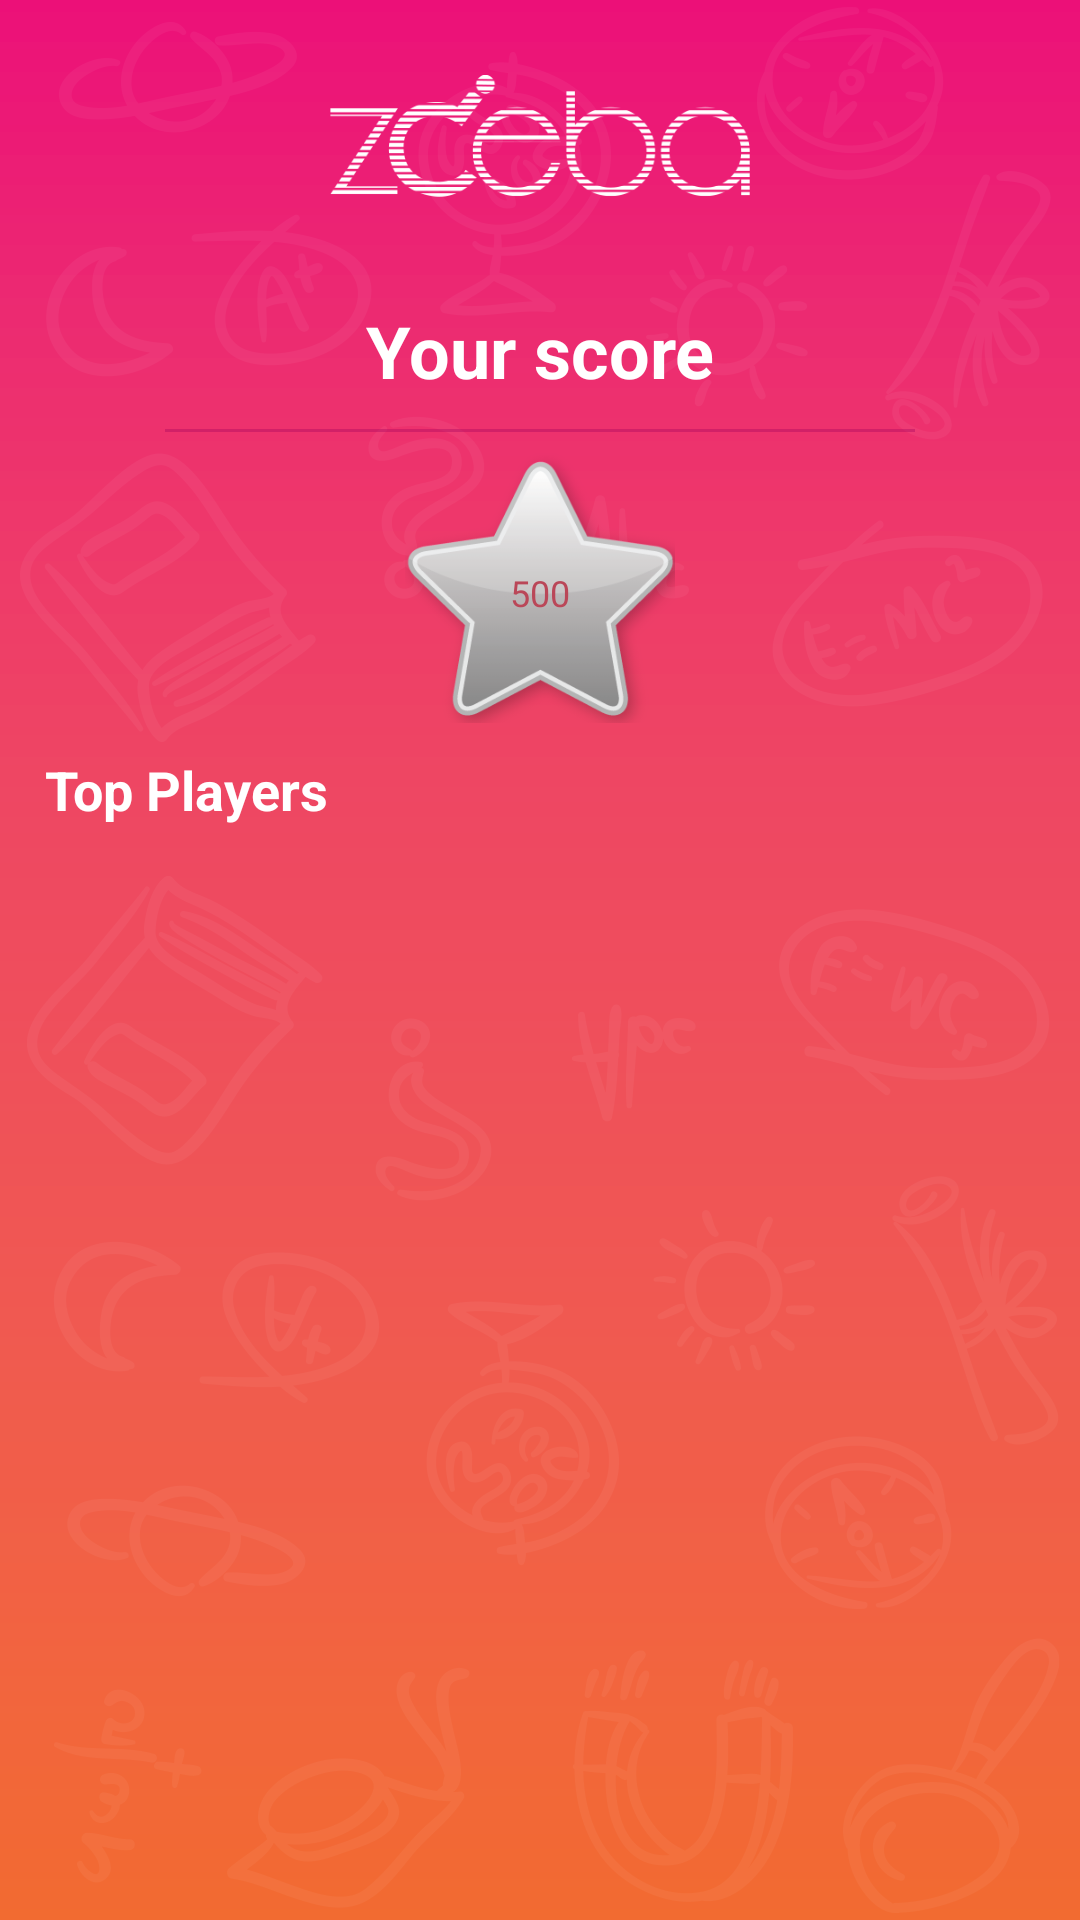

This screen was rendered from an Android layout file. Write that file and the resources it references.
<!-- AndroidManifest.xml: application theme AppTheme -->
<!-- res/layout/activity_subcategory_leaderboradusrelist.xml -->
<?xml version="1.0" encoding="utf-8"?>
<layout xmlns:android="http://schemas.android.com/apk/res/android"
    >

    <RelativeLayout
        android:id="@+id/rel1"
        android:layout_width="match_parent"
        android:layout_height="match_parent"
        android:background="@mipmap/splash_bg">

        <ImageView android:id="@+id/imgleft"
            android:layout_width="50dp"
            android:layout_height="50dp"
            android:src="@mipmap/left"
            android:padding="10dp"
            />


        <ImageView
            android:id="@+id/imgTitleofapp"
            android:layout_width="wrap_content"
            android:layout_height="wrap_content"
            android:layout_gravity="center_horizontal|top"
            android:layout_marginLeft="110dp"
            android:layout_marginRight="110dp"
            android:src="@mipmap/nav_logo"></ImageView>

        <RelativeLayout
            android:id="@+id/ll_main"
            android:layout_width="match_parent"
            android:layout_height="match_parent"
            android:layout_above="@+id/adView"
            android:layout_below="@+id/imgTitleofapp"
            android:background="@android:color/transparent"
            android:orientation="vertical">

            <TextView
                android:id="@+id/txt_yourscore"
                android:layout_width="match_parent"
                android:layout_height="wrap_content"
                android:layout_marginTop="10dp"
                android:text="Your score"
                android:gravity="center"
                android:textStyle="bold"
                android:textColor="#ffffff"
                android:textSize="24sp" />

            <View
                android:id="@+id/view_main"
                android:layout_width="250dp"
                android:layout_height="1dp"
                android:layout_centerHorizontal="true"
                android:layout_gravity="center"
                android:layout_marginTop="10dp"
                android:layout_below="@+id/txt_yourscore"
                android:background="#599e005d"></View>


            <TextView
                android:id="@+id/tvtotalPointSystem"
                android:layout_width="90dp"
                android:layout_height="90dp"
                android:text="500"
                android:gravity="center"
                android:textSize="12sp"
                android:layout_centerHorizontal="true"
                android:paddingTop="3dp"
                android:layout_marginTop="7dp"
                android:layout_below="@+id/view_main"
                android:textColor="@color/pink_latest"
                android:background="@mipmap/star_point_img" />

            <TextView
                android:id="@+id/txt_topplayers"
                android:layout_width="match_parent"
                android:layout_height="wrap_content"
                android:layout_marginTop="10dp"
                android:text="Top Players"
                android:layout_below="@+id/tvtotalPointSystem"
                android:gravity="left"
                android:layout_marginLeft="15dp"
                android:textStyle="bold"
                android:textColor="#ffffff"
                android:textSize="18sp" />

            <View
                android:layout_width="250dp"
                android:layout_height="1dp"
                android:layout_centerHorizontal="true"
                android:layout_gravity="center"
                android:layout_marginTop="10dp"
                android:visibility="gone"
                android:background="#599e005d"></View>


            <GridView
                android:id="@+id/gridLeaderboradUserList"
                android:layout_width="match_parent"
                android:layout_height="match_parent"
                android:layout_below="@+id/txt_topplayers"
                android:layout_marginBottom="5dp"
                android:layout_marginTop="5dp"
                android:gravity="center"
                android:numColumns="2"
                android:stretchMode="columnWidth" />

            <TextView
                android:id="@+id/txt_noresultfound"
                android:layout_width="match_parent"
                android:layout_height="match_parent"
                android:layout_marginTop="10dp"
                android:text="No result found"
                android:gravity="center"
                android:layout_below="@+id/txt_topplayers"
                android:layout_marginLeft="15dp"
                android:textStyle="bold"
                android:visibility="gone"
                android:layout_marginBottom="10dp"
                android:textColor="#ffffff"
                android:textSize="18sp" />
        </RelativeLayout>


    </RelativeLayout>


</layout>
<!-- resources referenced by this layout -->
<resources>
  <color name="pink_latest">#ba4758</color>
  <!-- mipmap nav_logo: png bitmap (mipmap-hdpi, 9645 bytes) -->
  <!-- mipmap splash_bg: png bitmap (mipmap-hdpi, 106095 bytes) -->
  <!-- mipmap star_point_img: png bitmap (mipmap-hdpi, 21895 bytes) -->
  <style name="AppTheme" parent="Theme.AppCompat.Light.DarkActionBar">
          
          <item name="colorPrimary">@color/colorPrimary</item>
          <item name="colorPrimaryDark">@color/colorPrimaryDark</item>
          <item name="colorAccent">@color/colorAccent</item>
      </style>
  <color name="colorPrimary">#ec1078</color>
  <color name="colorPrimaryDark">#ec1078</color>
  <color name="colorAccent">#ec1078</color>
</resources>
